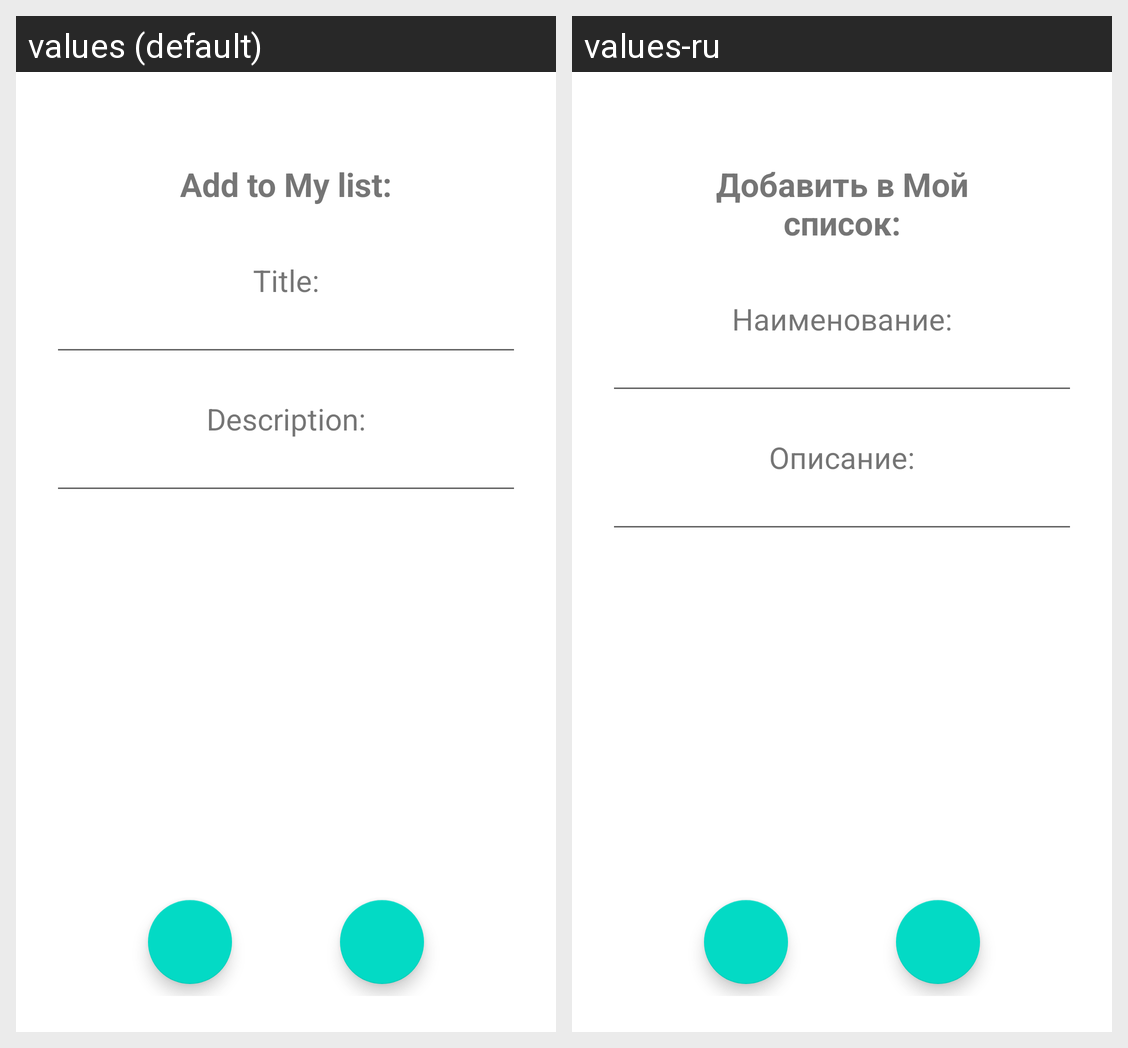

The same Android screen rendered under two of its app's locales, left to right. List the strings drawn on it with the default value and each locale's translation.
Android screen res/layout/fragment_add.xml rendered under 2 locales, left to right: values (default), values-ru. Device: Nexus 5 (rendered at 1080×1920; each locale shown at half size, 540×960, under a caption strip naming it); theme Theme.NMaps.
Strings drawn on this screen, with the default value and each locale's value (text and hints the layout hard-codes, and strings that could not be matched under every locale, appear in the picture but are not listed):

add_to_list
  values: Add to My list:
  values-ru: Добавить в Мой список:

place_title
  values: Title:
  values-ru: Наименование:

place_description
  values: Description:
  values-ru: Описание:
